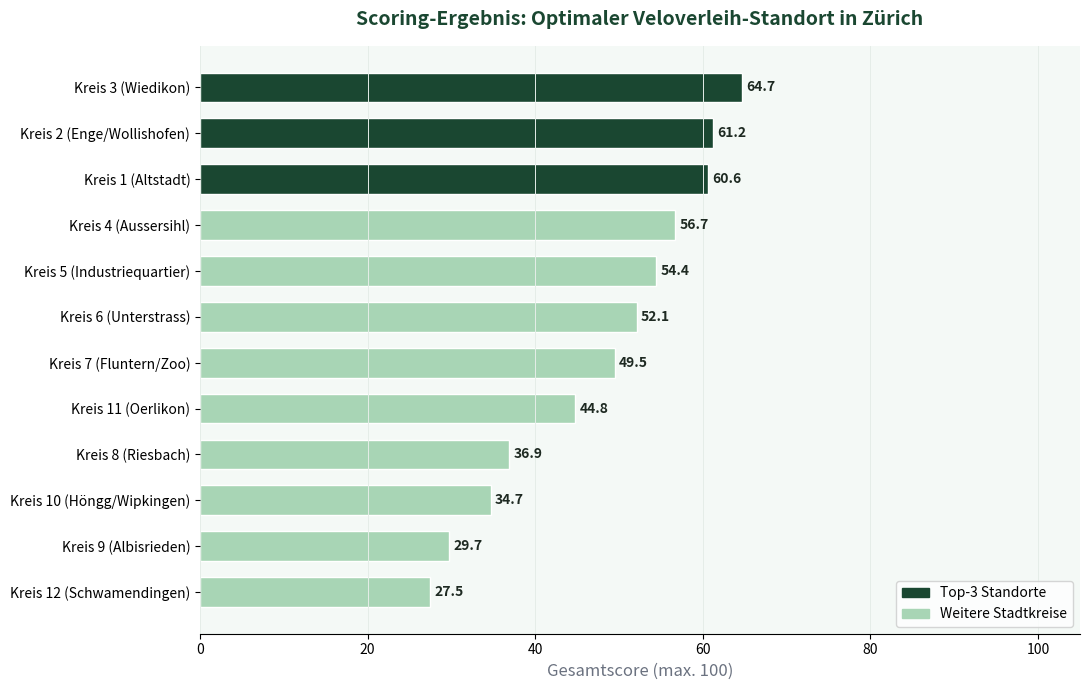
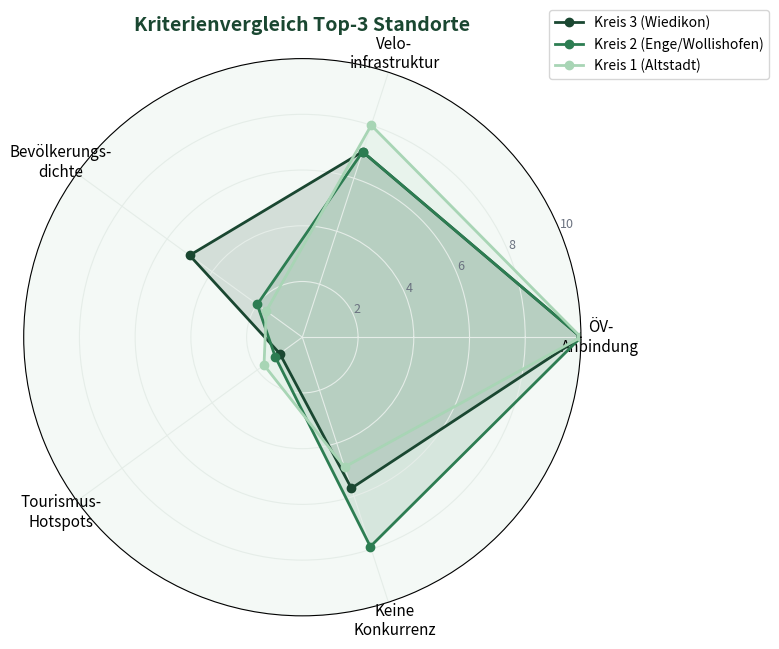

The script that saved these images, in order:
# ============================================================
# VELOVERLEIH STANDORTANALYSE ZÜRICH
# ============================================================
# Voraussetzungen (in GitHub Codespaces Terminal ausführen):
#   pip install geopandas pandas matplotlib folium shapely
# ============================================================

import pandas as pd
import matplotlib.pyplot as plt
import matplotlib.patches as mpatches
import numpy as np

# Alle Werte basieren auf echten Daten:
# OeV_Anbindung:    gezählt aus bahnhoefe_2056.gpkg (railway=station)
# Tourismus:        gezählt aus tourismus_2056.gpkg (tourism=attraction)
# Keine_Konkurrenz: gezählt aus verleihe_2056.gpkg (amenity=bicycle_rental), invertiert
# Bevoelkerung:     aus statistik.stadt-zuerich.ch (P/ha), normalisiert
# Veloinfrastruktur: Experten-Einschätzung basierend auf Velowege-Layer

data = {
    "Stadtkreis": [
        "Kreis 1 (Altstadt)",
        "Kreis 2 (Enge/Wollishofen)",
        "Kreis 3 (Wiedikon)",
        "Kreis 4 (Aussersihl)",
        "Kreis 5 (Industriequartier)",
        "Kreis 6 (Unterstrass)",
        "Kreis 7 (Fluntern/Zoo)",
        "Kreis 8 (Riesbach)",
        "Kreis 9 (Albisrieden)",
        "Kreis 10 (Höngg/Wipkingen)",
        "Kreis 11 (Oerlikon)",
        "Kreis 12 (Schwamendingen)",
    ],

    # Aus bahnhoefe_2056.gpkg gezählt & normalisiert (30% Gewicht)
    # Rohdaten: [5, 5, 5, 2, 3, 2, 2, 1, 1, 1, 3, 1]
    "OeV_Anbindung": [10.0, 10.0, 10.0, 3.2, 5.5, 3.2, 3.2, 1.0, 1.0, 1.0, 5.5, 1.0],

    # Einschätzung basierend auf Velowege-Layer aus QGIS (25% Gewicht)
    "Veloinfrastruktur": [8.0, 7.0, 7.0, 8.0, 6.0, 9.0, 6.0, 7.0, 5.0, 6.0, 6.0, 4.0],

    # Aus statistik.stadt-zuerich.ch, normalisiert auf 0-10 (20% Gewicht)
    # Rohdaten (P/ha): [31.9, 34.7, 59.7, 101.1, 79.9, 71.7, 26.7, 37.3, 50.7, 45.9, 60.3, 35.0]
    "Bevoelkerungsdichte": [1.6, 2.0, 5.0, 10.0, 7.4, 6.4, 1.0, 2.3, 3.9, 3.3, 5.1, 2.0],

    # Aus tourismus_2056.gpkg gezählt & normalisiert (15% Gewicht)
    # Rohdaten: [4, 1, 0, 1, 0, 0, 49, 1, 0, 1, 2, 1]
    # Hinweis: Kreis 7 hat Zoo Zürich → sehr viele POIs
    "Tourismus_Hotspots": [1.7, 1.2, 1.0, 1.2, 1.0, 1.0, 10.0, 1.2, 1.0, 1.2, 1.4, 1.2],

    # Aus verleihe_2056.gpkg gezählt, invertiert & normalisiert (10% Gewicht)
    # Rohdaten: [20, 13, 18, 19, 16, 18, 13, 8, 20, 12, 29, 11]
    # Weniger Verleihe = höherer Score (mehr Marktpotenzial)
    "Keine_Konkurrenz": [4.9, 7.9, 5.7, 5.3, 6.6, 5.7, 7.9, 10.0, 4.9, 8.3, 1.0, 8.7],
}

df = pd.DataFrame(data)

gewichte = {
    "OeV_Anbindung":       0.30,
    "Veloinfrastruktur":   0.25,
    "Bevoelkerungsdichte": 0.20,
    "Tourismus_Hotspots":  0.15,
    "Keine_Konkurrenz":    0.10,
}

df["Gesamtscore"] = sum(
    df[kriterium] * gewicht * 10
    for kriterium, gewicht in gewichte.items()
)

df = df.sort_values("Gesamtscore", ascending=False).reset_index(drop=True)
df["Rang"] = df.index + 1

print("=" * 55)
print("SCORING-ERGEBNIS: Veloverleih Standortanalyse Zürich")
print("=" * 55)
print(df[["Rang", "Stadtkreis", "Gesamtscore"]].to_string(index=False))
print("\nTop-3 Empfehlungen:")
for _, row in df.head(3).iterrows():
    print(f"  #{int(row['Rang'])}: {row['Stadtkreis']} – Score: {row['Gesamtscore']:.1f}/100")

# Balkendiagramm
fig, ax = plt.subplots(figsize=(11, 7))
colors = ["#1A4731" if i < 3 else "#A8D5B5" for i in range(len(df))]
bars = ax.barh(df["Stadtkreis"], df["Gesamtscore"], color=colors, edgecolor="white", height=0.65)

for bar, val in zip(bars, df["Gesamtscore"]):
    ax.text(bar.get_width() + 0.5, bar.get_y() + bar.get_height()/2,
            f"{val:.1f}", va="center", ha="left", fontsize=10, color="#1E2A22", fontweight="bold")

ax.set_xlabel("Gesamtscore (max. 100)", fontsize=12, color="#6B7280")
ax.set_title("Scoring-Ergebnis: Optimaler Veloverleih-Standort in Zürich",
             fontsize=14, fontweight="bold", color="#1A4731", pad=15)
ax.set_xlim(0, 105)
ax.invert_yaxis()
ax.set_facecolor("#F4F9F6")
fig.patch.set_facecolor("white")
ax.spines[["top", "right", "left"]].set_visible(False)
ax.tick_params(axis="y", labelsize=10)
ax.xaxis.grid(True, color="#E5EDE8", linewidth=0.7)

legend_patches = [
    mpatches.Patch(color="#1A4731", label="Top-3 Standorte"),
    mpatches.Patch(color="#A8D5B5", label="Weitere Stadtkreise"),
]
ax.legend(handles=legend_patches, loc="lower right", fontsize=10)

plt.tight_layout()
plt.savefig("scoring_balkendiagramm.png", dpi=150, bbox_inches="tight")
print("\n✅ Diagramm gespeichert: scoring_balkendiagramm.png")
plt.show()

# Radar-Diagramm für Top-3
kategorien = ["ÖV-\nAnbindung", "Velo-\ninfrastruktur", "Bevölkerungs-\ndichte",
              "Tourismus-\nHotspots", "Keine\nKonkurrenz"]
N = len(kategorien)
angles = [n / float(N) * 2 * np.pi for n in range(N)]
angles += angles[:1]

fig, ax = plt.subplots(1, 1, figsize=(8, 8), subplot_kw=dict(polar=True))
ax.set_facecolor("#F4F9F6")
fig.patch.set_facecolor("white")

farben = ["#1A4731", "#2D7D52", "#A8D5B5"]
for i, (_, row) in enumerate(df.head(3).iterrows()):
    werte = [row["OeV_Anbindung"], row["Veloinfrastruktur"], row["Bevoelkerungsdichte"],
             row["Tourismus_Hotspots"], row["Keine_Konkurrenz"]]
    werte += werte[:1]
    ax.plot(angles, werte, "o-", linewidth=2, color=farben[i], label=row["Stadtkreis"])
    ax.fill(angles, werte, alpha=0.15, color=farben[i])

ax.set_xticks(angles[:-1])
ax.set_xticklabels(kategorien, size=11)
ax.set_ylim(0, 10)
ax.set_yticks([2, 4, 6, 8, 10])
ax.set_yticklabels(["2", "4", "6", "8", "10"], color="#6B7280", size=9)
ax.grid(color="#E5EDE8", linewidth=0.8)
ax.set_title("Kriterienvergleich Top-3 Standorte", size=14, fontweight="bold",
             color="#1A4731", pad=20)
ax.legend(loc="upper right", bbox_to_anchor=(1.35, 1.1), fontsize=10)

plt.tight_layout()
plt.savefig("scoring_radar.png", dpi=150, bbox_inches="tight")
print("✅ Radar-Diagramm gespeichert: scoring_radar.png")
plt.show()

print("\n✅ Fertig! Beide Grafiken für die Präsentation bereit.")
print("   → scoring_balkendiagramm.png")
print("   → scoring_radar.png")
